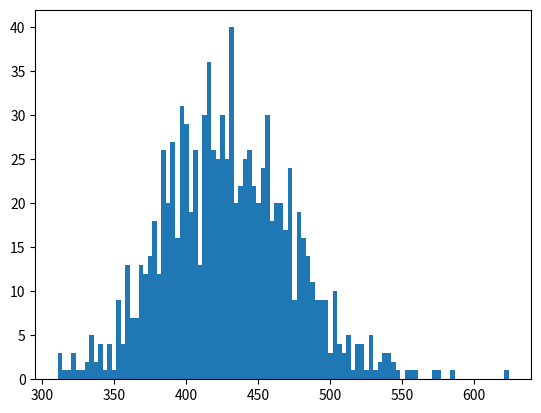

Here is the Python script that generated this plot:
import matplotlib.pyplot as plt
import numpy as np

alpha = 0.01
num_rounds = 1000
timeseries_length = 1000
changepoint = 200

changes_found = []
for round in range(num_rounds):
    print(round)
    e_processes = np.zeros(timeseries_length)

    change_found = False
    for t in range(timeseries_length):
        curr_obs = (
            np.random.normal(0, 1)
            if t < changepoint
            else np.exp(np.random.normal(0, 1)) - np.exp(-0.5)
        )

        e_processes[t] = 1
        e_processes += np.sign(curr_obs) * (e_processes > 0)

        if np.any(e_processes >= 1 / alpha) and not change_found:
            change_found = True
            changes_found.append(t)

        if change_found:
            break

plt.hist(changes_found, bins=100)

# plt.plot(timeseries)
# plt.axvline(x=change_found, color="r", linestyle="--")
plt.show()
